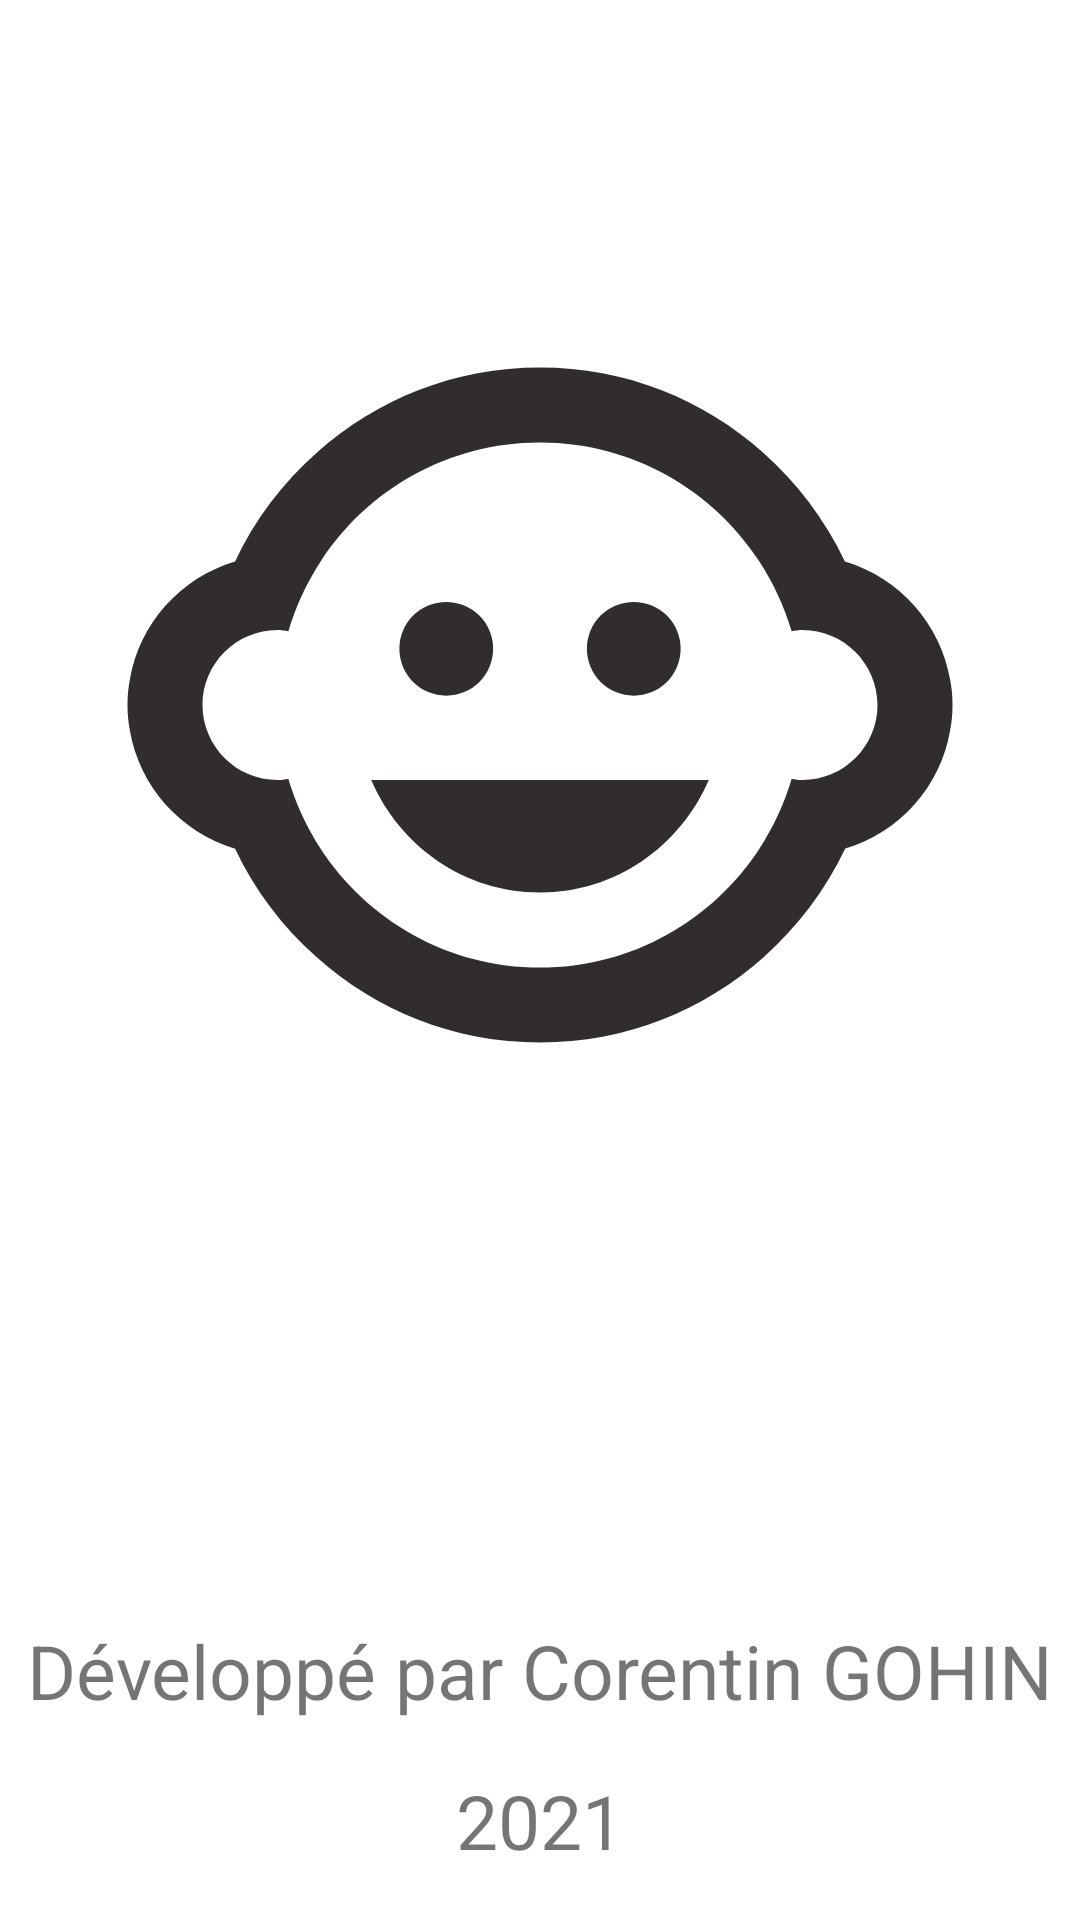

The Android layout XML behind this screen, and the referenced resources:
<!-- AndroidManifest.xml: application theme Theme.ProjetFinal -->
<!-- res/layout/activity_splash.xml -->
<?xml version="1.0" encoding="utf-8"?>
<androidx.constraintlayout.widget.ConstraintLayout xmlns:android="http://schemas.android.com/apk/res/android"
    xmlns:app="http://schemas.android.com/apk/res-auto"
    xmlns:tools="http://schemas.android.com/tools"
    android:layout_width="match_parent"
    android:layout_height="match_parent"
    tools:context=".ui.splash.splashActivity">

    <ImageView
        android:id="@+id/splashIlogo"
        android:layout_width="match_parent"
        android:layout_height="@dimen/splashHeightLogo"
        app:layout_constraintBottom_toBottomOf="parent"
        app:layout_constraintEnd_toEndOf="parent"
        app:layout_constraintStart_toStartOf="parent"
        app:layout_constraintTop_toTopOf="parent"
        app:layout_constraintVertical_bias="0.25"
        app:srcCompat="@drawable/logo_child" />

    <TextView
        android:id="@+id/splashTxtNom"
        android:layout_width="wrap_content"
        android:layout_height="wrap_content"
        android:text="@string/txtView_splashNom"
        android:textSize="@dimen/TxtViewSize"
        app:layout_constraintBottom_toBottomOf="parent"
        app:layout_constraintEnd_toEndOf="parent"
        app:layout_constraintStart_toStartOf="parent"
        app:layout_constraintTop_toBottomOf="@id/splashIlogo"
        app:layout_constraintVertical_bias="0.70"
        />

    <TextView
        android:id="@+id/splashTxtAnnee"
        android:layout_width="wrap_content"
        android:layout_height="wrap_content"
        android:text="@string/txtView_splashAnnee"
        android:textSize="@dimen/TxtViewSize"
        app:layout_constraintBottom_toBottomOf="parent"
        app:layout_constraintEnd_toEndOf="parent"
        app:layout_constraintStart_toStartOf="parent"
        app:layout_constraintTop_toBottomOf="@id/splashTxtNom"
        />
</androidx.constraintlayout.widget.ConstraintLayout>
<!-- resources referenced by this layout -->
<resources>
  <dimen name="TxtViewSize">25dp</dimen>
  <dimen name="splashHeightLogo">300dp</dimen>
  <!-- drawable logo_child (drawable) -->
  <vector android:height="24dp" android:tint="#322D2D"
      android:viewportHeight="24" android:viewportWidth="24"
      android:width="24dp" xmlns:android="http://schemas.android.com/apk/res/android">
      <path android:fillColor="@android:color/white" android:pathData="M14.5,10.5m-1.25,0a1.25,1.25 0,1 1,2.5 0a1.25,1.25 0,1 1,-2.5 0"/>
      <path android:fillColor="@android:color/white" android:pathData="M9.5,10.5m-1.25,0a1.25,1.25 0,1 1,2.5 0a1.25,1.25 0,1 1,-2.5 0"/>
      <path android:fillColor="@android:color/white" android:pathData="M22.94,12.66c0.04,-0.21 0.06,-0.43 0.06,-0.66s-0.02,-0.45 -0.06,-0.66c-0.25,-1.51 -1.36,-2.74 -2.81,-3.17 -0.53,-1.12 -1.28,-2.1 -2.19,-2.91C16.36,3.85 14.28,3 12,3s-4.36,0.85 -5.94,2.26c-0.92,0.81 -1.67,1.8 -2.19,2.91 -1.45,0.43 -2.56,1.65 -2.81,3.17 -0.04,0.21 -0.06,0.43 -0.06,0.66s0.02,0.45 0.06,0.66c0.25,1.51 1.36,2.74 2.81,3.17 0.52,1.11 1.27,2.09 2.17,2.89C7.62,20.14 9.71,21 12,21s4.38,-0.86 5.97,-2.28c0.9,-0.8 1.65,-1.79 2.17,-2.89 1.44,-0.43 2.55,-1.65 2.8,-3.17zM19,14c-0.1,0 -0.19,-0.02 -0.29,-0.03 -0.2,0.67 -0.49,1.29 -0.86,1.86C16.6,17.74 14.45,19 12,19s-4.6,-1.26 -5.85,-3.17c-0.37,-0.57 -0.66,-1.19 -0.86,-1.86 -0.1,0.01 -0.19,0.03 -0.29,0.03 -1.1,0 -2,-0.9 -2,-2s0.9,-2 2,-2c0.1,0 0.19,0.02 0.29,0.03 0.2,-0.67 0.49,-1.29 0.86,-1.86C7.4,6.26 9.55,5 12,5s4.6,1.26 5.85,3.17c0.37,0.57 0.66,1.19 0.86,1.86 0.1,-0.01 0.19,-0.03 0.29,-0.03 1.1,0 2,0.9 2,2s-0.9,2 -2,2zM7.5,14c0.76,1.77 2.49,3 4.5,3s3.74,-1.23 4.5,-3h-9z"/>
  </vector>
  <string name="txtView_splashAnnee">2021</string>
  <string name="txtView_splashNom">Développé par Corentin GOHIN</string>
  <style name="Theme.ProjetFinal" parent="Theme.MaterialComponents.DayNight.DarkActionBar">
          
          <item name="colorPrimary">#2B2A28</item>
          <item name="colorPrimaryVariant">@color/purple_700</item>
          <item name="colorOnPrimary">@color/white</item>
          
          <item name="colorSecondary">@color/teal_200</item>
          <item name="colorSecondaryVariant">@color/teal_700</item>
          <item name="colorOnSecondary">@color/black</item>
          
          <item name="android:statusBarColor" tools:targetApi="l">?attr/colorPrimaryVariant</item>
          
      </style>
  <color name="purple_700">#FF3700B3</color>
  <color name="white">#FFFFFFFF</color>
  <color name="teal_200">#FF03DAC5</color>
  <color name="teal_700">#FF018786</color>
  <color name="black">#FF000000</color>
</resources>
